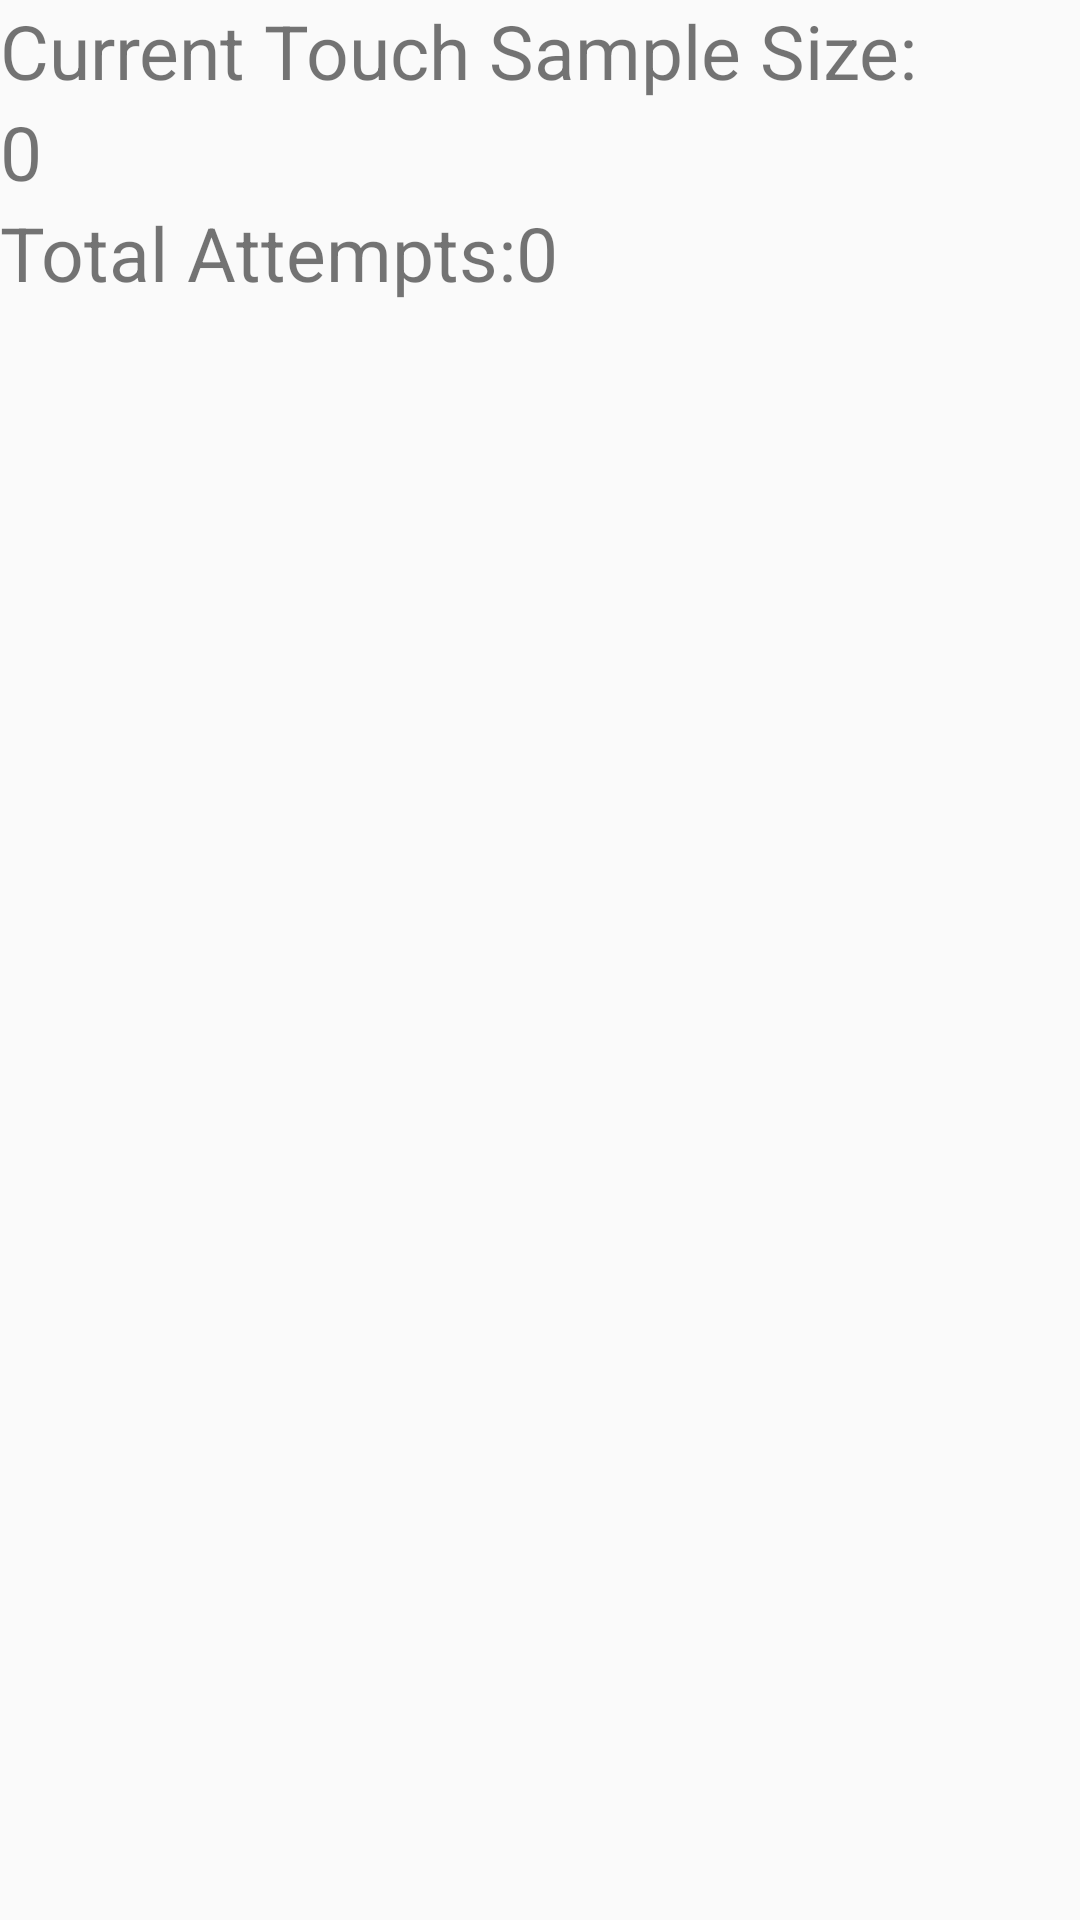

Write the Android layout XML for this screen, with the resource values it uses.
<!-- AndroidManifest.xml: application theme AppTheme -->
<!-- res/layout/activity_test_auth.xml -->
<?xml version="1.0" encoding="utf-8"?>
<RelativeLayout xmlns:android="http://schemas.android.com/apk/res/android"
    xmlns:app="http://schemas.android.com/apk/res-auto"
    xmlns:tools="http://schemas.android.com/tools"
    android:layout_width="match_parent"
    android:layout_height="match_parent"
    tools:context="de.unikl.hci.abbas.touchauth.demo.TestAuthActivity">

    <TextView
        android:id="@+id/authTextView"
        android:layout_width="wrap_content"
        android:layout_height="wrap_content"
        android:textSize="25sp"
        android:text="@string/lblGestureSample"/>
    <TextView
        android:id="@+id/positiveTextView"
        android:layout_below="@id/authTextView"
        android:layout_width="wrap_content"
        android:layout_height="wrap_content"
        android:textSize="25sp"
        android:text="0"/>

    <TextView
        android:id="@+id/classifyScoreTextView"
        android:layout_below="@id/positiveTextView"
        android:layout_width="wrap_content"
        android:layout_height="wrap_content"
        android:textSize="25sp"
        android:text="Total Attempts:0"/>

    
        
        
        
        
        
        
    

    
        
        
        
        
        
        
        
        
        

</RelativeLayout>
<!-- resources referenced by this layout -->
<resources>
  <string name="lblGestureSample">Current Touch Sample Size: </string>
  <style name="AppTheme" parent="Theme.AppCompat.Light.DarkActionBar">
          
          <item name="colorPrimary">@color/colorPrimary</item>
          <item name="colorPrimaryDark">@color/colorPrimaryDark</item>
          <item name="colorAccent">@color/colorAccent</item>
      </style>
  <!-- not gathered from this repository: default colours our renderer supplied (Android Studio template values) -->
  <color name="colorPrimary">#FF6200EE</color>
  <color name="colorPrimaryDark">#FF3700B3</color>
  <color name="colorAccent">#FF03DAC5</color>
</resources>
